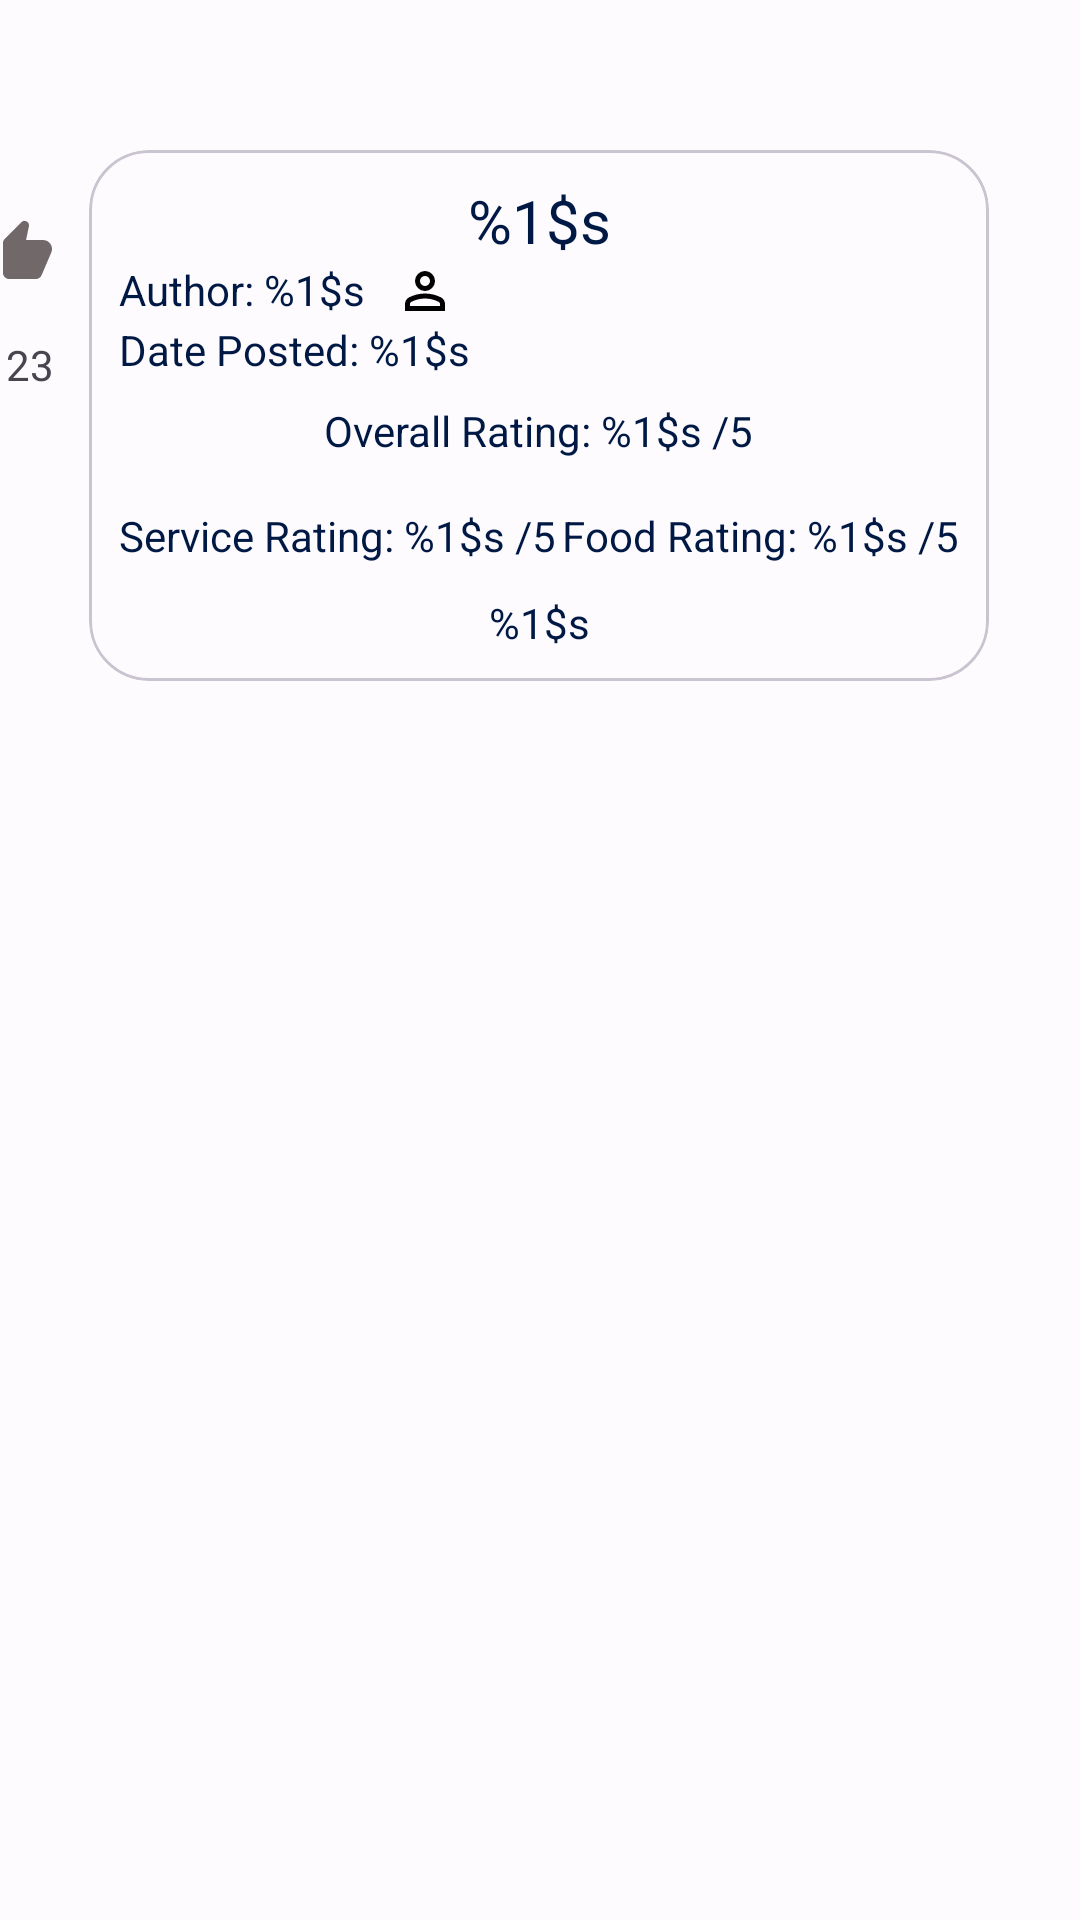

Write the Android layout XML for this screen, with the resource values it uses.
<!-- AndroidManifest.xml: application theme Theme.RestaurantReviewsApp -->
<!-- res/layout/restaurant_row_layout.xml -->
<?xml version="1.0" encoding="utf-8"?>
<androidx.constraintlayout.widget.ConstraintLayout xmlns:android="http://schemas.android.com/apk/res/android"
    android:layout_width="match_parent"
    xmlns:app="http://schemas.android.com/apk/res-auto"
    xmlns:tools="http://schemas.android.com/tools"
    android:orientation="vertical"
    android:gravity="center_horizontal"
    android:layout_height="match_parent">


    <androidx.appcompat.widget.AppCompatImageButton
        android:id="@+id/review_like_button"
        android:layout_width="48dp"
        android:layout_height="48dp"
        android:layout_marginTop="60dp"
        android:background="@null"
        android:contentDescription="@string/review_like"
        android:src="@drawable/grey_round_thumb_up_24"
        app:layout_constraintEnd_toStartOf="@+id/rest_card"
        app:layout_constraintTop_toTopOf="parent" />

    <androidx.appcompat.widget.AppCompatTextView
        android:id="@+id/review_likes"
        android:layout_width="wrap_content"
        android:layout_height="wrap_content"
        android:layout_marginTop="4dp"
        android:layout_marginEnd="12dp"
        android:text="@string/review_123_dummy_data"
        app:layout_constraintEnd_toStartOf="@+id/rest_card"
        app:layout_constraintTop_toBottomOf="@+id/review_like_button" />

    <com.google.android.material.card.MaterialCardView
        android:id="@+id/rest_card"
        android:layout_width="300dp"
        android:layout_height="wrap_content"
        android:layout_marginVertical="50dp"
        android:layout_marginTop="52dp"
        app:cardCornerRadius="20dp"
        app:contentPadding="10dp"
        app:layout_constraintEnd_toEndOf="parent"
        app:layout_constraintHorizontal_bias="0.495"
        app:layout_constraintStart_toStartOf="parent"
        app:layout_constraintTop_toTopOf="parent">

        <androidx.appcompat.widget.LinearLayoutCompat
            android:layout_width="match_parent"
            android:layout_height="wrap_content"
            android:orientation="vertical">

            <androidx.appcompat.widget.AppCompatTextView
                android:id="@+id/rest_title"
                android:layout_width="match_parent"
                android:layout_height="wrap_content"
                android:text="@string/review_title"
                android:textAlignment="center"
                android:textColor="@color/md_theme_light_onPrimaryContainer"
                android:textSize="20sp" />

            <androidx.appcompat.widget.LinearLayoutCompat
                android:layout_width="match_parent"
                android:layout_height="wrap_content"
                android:orientation="horizontal">

                <androidx.appcompat.widget.AppCompatTextView
                    android:id="@+id/rest_author"
                    android:layout_width="wrap_content"
                    android:layout_height="wrap_content"
                    android:text="@string/author_name"
                    android:textColor="@color/md_theme_light_onPrimaryContainer" />

                <com.google.android.material.imageview.ShapeableImageView
                    android:id="@+id/profilePicture"
                    android:layout_width="20dp"
                    android:layout_height="20dp"
                    android:layout_marginStart="10dp"
                    android:contentDescription="@string/profile_picture"
                    android:src="@drawable/person_24"
                    app:shapeAppearanceOverlay="@style/circleImageView" />

            </androidx.appcompat.widget.LinearLayoutCompat>

            <androidx.appcompat.widget.AppCompatTextView
                android:id="@+id/rest_post_date"
                android:layout_width="match_parent"
                android:layout_height="wrap_content"
                android:text="@string/review_date"
                android:textColor="@color/md_theme_light_onPrimaryContainer" />

            <androidx.appcompat.widget.AppCompatTextView
                android:id="@+id/rest_overall"
                android:layout_width="wrap_content"
                android:layout_height="wrap_content"
                android:layout_gravity="center_horizontal"
                android:layout_marginTop="8dp"
                android:text="@string/review_overall"
                android:textColor="@color/md_theme_light_onPrimaryContainer" />

            <GridLayout
                android:layout_width="match_parent"
                android:layout_height="wrap_content"
                android:columnCount="2"
                android:orientation="horizontal"
                android:rowCount="1">

                <androidx.appcompat.widget.AppCompatTextView
                    android:id="@+id/rest_service"
                    android:layout_width="wrap_content"
                    android:layout_height="wrap_content"
                    android:layout_marginTop="16dp"
                    android:text="@string/review_service"
                    android:textColor="@color/md_theme_light_onPrimaryContainer" />

                <androidx.appcompat.widget.AppCompatTextView
                    android:id="@+id/rest_food"
                    android:layout_width="wrap_content"
                    android:layout_height="wrap_content"
                    android:layout_gravity="end"
                    android:layout_marginTop="16dp"
                    android:text="@string/review_food"
                    android:textColor="@color/md_theme_light_onPrimaryContainer" />
            </GridLayout>

            <androidx.appcompat.widget.AppCompatImageView
                android:id="@+id/rest_food_image"
                android:layout_width="100dp"
                android:layout_height="100dp"
                android:layout_gravity="center_horizontal"
                android:contentDescription="@string/reviews_food_reviewed"
                android:visibility="gone" />

            <androidx.appcompat.widget.AppCompatTextView
                android:id="@+id/rest_food_name"
                android:layout_width="wrap_content"
                android:layout_height="wrap_content"
                android:layout_gravity="center_horizontal"
                android:layout_marginTop="10dp"
                android:text="@string/review_food_name"
                android:textAlignment="center"
                android:visibility="gone" />

            <androidx.appcompat.widget.AppCompatImageButton
                android:id="@+id/rest_map_button"
                android:layout_width="wrap_content"
                android:layout_height="wrap_content"
                android:layout_gravity="center_horizontal"
                android:contentDescription="@string/my_reviews_location_tag"
                android:src="@drawable/baseline_map_24"
                android:background="@null"
                android:visibility="gone" />

            <androidx.appcompat.widget.AppCompatTextView
                android:id="@+id/rest_review"
                android:layout_width="match_parent"
                android:layout_height="wrap_content"
                android:layout_marginTop="10dp"
                android:text="@string/review_content"
                android:textAlignment="center"
                android:textColor="@color/md_theme_light_onPrimaryContainer" />
        </androidx.appcompat.widget.LinearLayoutCompat>
    </com.google.android.material.card.MaterialCardView>

</androidx.constraintlayout.widget.ConstraintLayout>
<!-- resources referenced by this layout -->
<resources>
  <color name="md_theme_light_onPrimaryContainer">#001944</color>
  <!-- drawable baseline_map_24 (drawable) -->
  <vector android:height="24dp" android:tint="#000000"
      android:viewportHeight="24" android:viewportWidth="24"
      android:width="24dp" xmlns:android="http://schemas.android.com/apk/res/android">
      <path android:fillColor="@android:color/white" android:pathData="M20.5,3l-0.16,0.03L15,5.1 9,3 3.36,4.9c-0.21,0.07 -0.36,0.25 -0.36,0.48V20.5c0,0.28 0.22,0.5 0.5,0.5l0.16,-0.03L9,18.9l6,2.1 5.64,-1.9c0.21,-0.07 0.36,-0.25 0.36,-0.48V3.5c0,-0.28 -0.22,-0.5 -0.5,-0.5zM15,19l-6,-2.11V5l6,2.11V19z"/>
  </vector>
  <!-- drawable grey_round_thumb_up_24 (drawable) -->
  <vector android:height="24dp" android:tint="#716969"
      android:viewportHeight="24" android:viewportWidth="24"
      android:width="24dp" xmlns:android="http://schemas.android.com/apk/res/android">
      <path android:fillColor="@android:color/white" android:pathData="M13.12,2.06L7.58,7.6c-0.37,0.37 -0.58,0.88 -0.58,1.41V19c0,1.1 0.9,2 2,2h9c0.8,0 1.52,-0.48 1.84,-1.21l3.26,-7.61C23.94,10.2 22.49,8 20.34,8h-5.65l0.95,-4.58c0.1,-0.5 -0.05,-1.01 -0.41,-1.37 -0.59,-0.58 -1.53,-0.58 -2.11,0.01zM3,21c1.1,0 2,-0.9 2,-2v-8c0,-1.1 -0.9,-2 -2,-2s-2,0.9 -2,2v8c0,1.1 0.9,2 2,2z"/>
  </vector>
  <string name="author_name">Author: %1$s</string>
  <string name="my_reviews_location_tag">Location Tag</string>
  <string name="profile_picture">Profile Picture</string>
  <string name="review_123_dummy_data">123</string>
  <string name="review_content">%1$s</string>
  <string name="review_date">Date Posted: %1$s</string>
  <string name="review_food">Food Rating: %1$s /5</string>
  <string name="review_food_name">%1$s</string>
  <string name="review_like">Like</string>
  <string name="review_overall">Overall Rating: %1$s /5"</string>
  <string name="review_service">Service Rating: %1$s /5</string>
  <string name="review_title">%1$s</string>
  <string name="reviews_food_reviewed">Food Reviewed</string>
  <style name="circleImageView" parent="">
          <item name="cornerFamily">rounded</item>
          <item name="cornerSize">50%</item>
      </style>
  <style name="Theme.RestaurantReviewsApp" parent="Base.Theme.RestaurantReviewsApp" />
  <color name="md_theme_light_primary">#365CA8</color>
  <color name="md_theme_light_onPrimary">#FFFFFF</color>
  <color name="md_theme_light_primaryContainer">#D9E2FF</color>
  <color name="md_theme_light_secondary">#575E71</color>
  <color name="md_theme_light_onSecondary">#FFFFFF</color>
  <color name="md_theme_light_secondaryContainer">#DBE2F9</color>
  <color name="md_theme_light_onSecondaryContainer">#141B2C</color>
  <color name="md_theme_light_tertiary">#9C432E</color>
  <color name="md_theme_light_onTertiary">#FFFFFF</color>
  <color name="md_theme_light_tertiaryContainer">#FFDAD2</color>
  <color name="md_theme_light_onTertiaryContainer">#3D0700</color>
  <color name="md_theme_light_error">#BA1A1A</color>
  <color name="md_theme_light_errorContainer">#FFDAD6</color>
  <color name="md_theme_light_onError">#FFFFFF</color>
  <color name="md_theme_light_onErrorContainer">#410002</color>
  <color name="md_theme_light_background">#FEFBFF</color>
  <color name="md_theme_light_onBackground">#1B1B1F</color>
  <color name="md_theme_light_surface">#FEFBFF</color>
  <color name="md_theme_light_onSurface">#1B1B1F</color>
  <color name="md_theme_light_surfaceVariant">#E1E2EC</color>
  <color name="md_theme_light_onSurfaceVariant">#44464F</color>
  <color name="md_theme_light_outline">#757780</color>
  <color name="md_theme_light_inverseOnSurface">#F2F0F4</color>
  <color name="md_theme_light_inverseSurface">#303034</color>
  <color name="md_theme_light_inversePrimary">#AFC6FF</color>
</resources>
